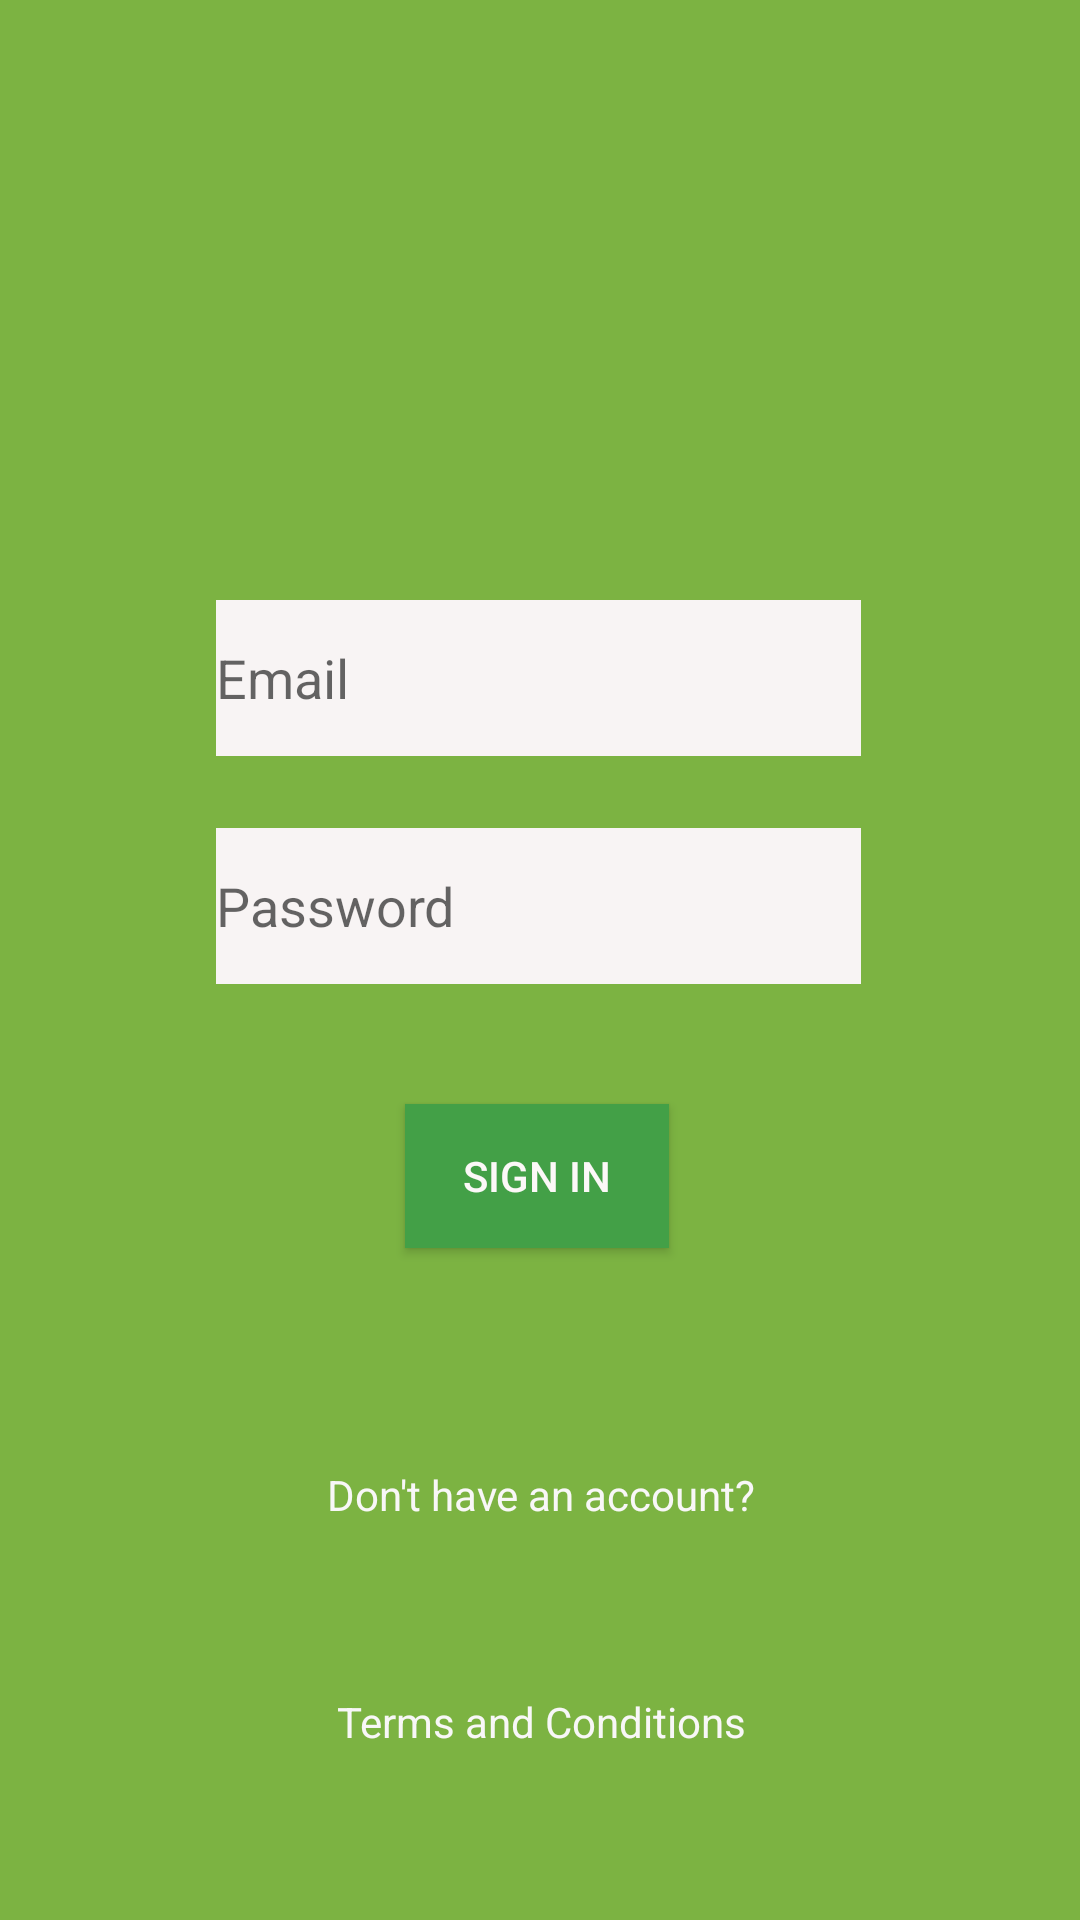

Here is an Android app screen rendered from its layout file. Give the layout XML and the strings, colors and styles it references.
<!-- AndroidManifest.xml: application theme AppTheme -->
<!-- res/layout/activity_login.xml -->
<?xml version="1.0" encoding="utf-8"?>
<androidx.constraintlayout.widget.ConstraintLayout xmlns:android="http://schemas.android.com/apk/res/android"
    xmlns:app="http://schemas.android.com/apk/res-auto"
    xmlns:tools="http://schemas.android.com/tools"
    android:layout_width="match_parent"
    android:layout_height="match_parent"
    android:background="#7CB342"
    tools:context=".Login">


    <Button
        android:id="@+id/btnlogin"
        android:layout_width="wrap_content"
        android:layout_height="wrap_content"
        android:layout_marginTop="40dp"
        android:background="#43A047"
        android:onClick="onClickSignIn"
        android:text="Sign In"
        android:textColor="#FCF8F8"
        app:layout_constraintEnd_toEndOf="@+id/txtpassword"
        app:layout_constraintHorizontal_bias="0.496"
        app:layout_constraintStart_toStartOf="@+id/txtpassword"
        app:layout_constraintTop_toBottomOf="@+id/txtpassword" />

    <EditText
        android:id="@+id/txtpassword"
        android:layout_width="215dp"
        android:layout_height="52dp"
        android:layout_marginTop="24dp"
        android:background="#F8F4F4"
        android:ems="10"
        android:hint="Password"
        android:inputType="textPassword"
        android:textColor="#0F0F0F"
        app:layout_constraintEnd_toEndOf="@+id/txtemail"
        app:layout_constraintHorizontal_bias="0.0"
        app:layout_constraintStart_toStartOf="@+id/txtemail"
        app:layout_constraintTop_toBottomOf="@+id/txtemail" />

    <EditText
        android:id="@+id/txtemail"
        android:layout_width="215dp"
        android:layout_height="52dp"
        android:layout_marginTop="60dp"
        android:background="#F8F4F4"
        android:ems="10"
        android:hint="Email"
        android:inputType="textEmailAddress"
        android:textColor="#0F0F0F"
        app:layout_constraintEnd_toEndOf="@+id/imageView"
        app:layout_constraintStart_toStartOf="@+id/imageView"
        app:layout_constraintTop_toBottomOf="@+id/imageView" />

    <ImageView
        android:id="@+id/imageView"
        android:layout_width="169dp"
        android:layout_height="140dp"
        android:scaleType="fitXY"
        app:layout_constraintEnd_toEndOf="parent"
        app:layout_constraintHorizontal_bias="0.497"
        app:layout_constraintStart_toStartOf="parent"
        app:srcCompat="@drawable/loginicon"
        tools:layout_editor_absoluteY="67dp" />

    <TextView
        android:id="@+id/textView"
        android:layout_width="wrap_content"
        android:layout_height="wrap_content"
        android:layout_marginTop="60dp"
        android:onClick="onClickSignUp"
        android:text="Don't have an account?"
        android:textColor="#F8F7F7"
        app:layout_constraintBottom_toBottomOf="parent"
        app:layout_constraintEnd_toEndOf="@+id/btnlogin"
        app:layout_constraintHorizontal_bias="0.474"
        app:layout_constraintStart_toStartOf="@+id/btnlogin"
        app:layout_constraintTop_toBottomOf="@+id/btnlogin"
        app:layout_constraintVertical_bias="0.088" />

    <TextView
        android:id="@+id/textView21"
        android:layout_width="wrap_content"
        android:layout_height="wrap_content"
        android:onClick="onClickTerms"
        android:text="Terms and Conditions"
        android:textColor="#F8F7F7"
        app:layout_constraintBottom_toBottomOf="parent"
        app:layout_constraintEnd_toEndOf="@+id/textView"
        app:layout_constraintStart_toStartOf="@+id/textView"
        app:layout_constraintTop_toBottomOf="@+id/textView" />


</androidx.constraintlayout.widget.ConstraintLayout>
<!-- resources referenced by this layout -->
<resources>
  <style name="AppTheme" parent="Theme.AppCompat.Light.DarkActionBar">
          
  
  
          
          <item name="colorPrimary">@color/colorPrimary</item>
          <item name="colorPrimaryDark">@color/colorPrimaryDark</item>
          <item name="colorAccent">@color/colorAccent</item>
          <item name="windowActionBar">false</item>
          <item name="windowNoTitle">true</item>
      </style>
  <color name="colorPrimary">#3F51B5</color>
  <color name="colorPrimaryDark">#303F9F</color>
  <color name="colorAccent">#FF4081</color>
</resources>
